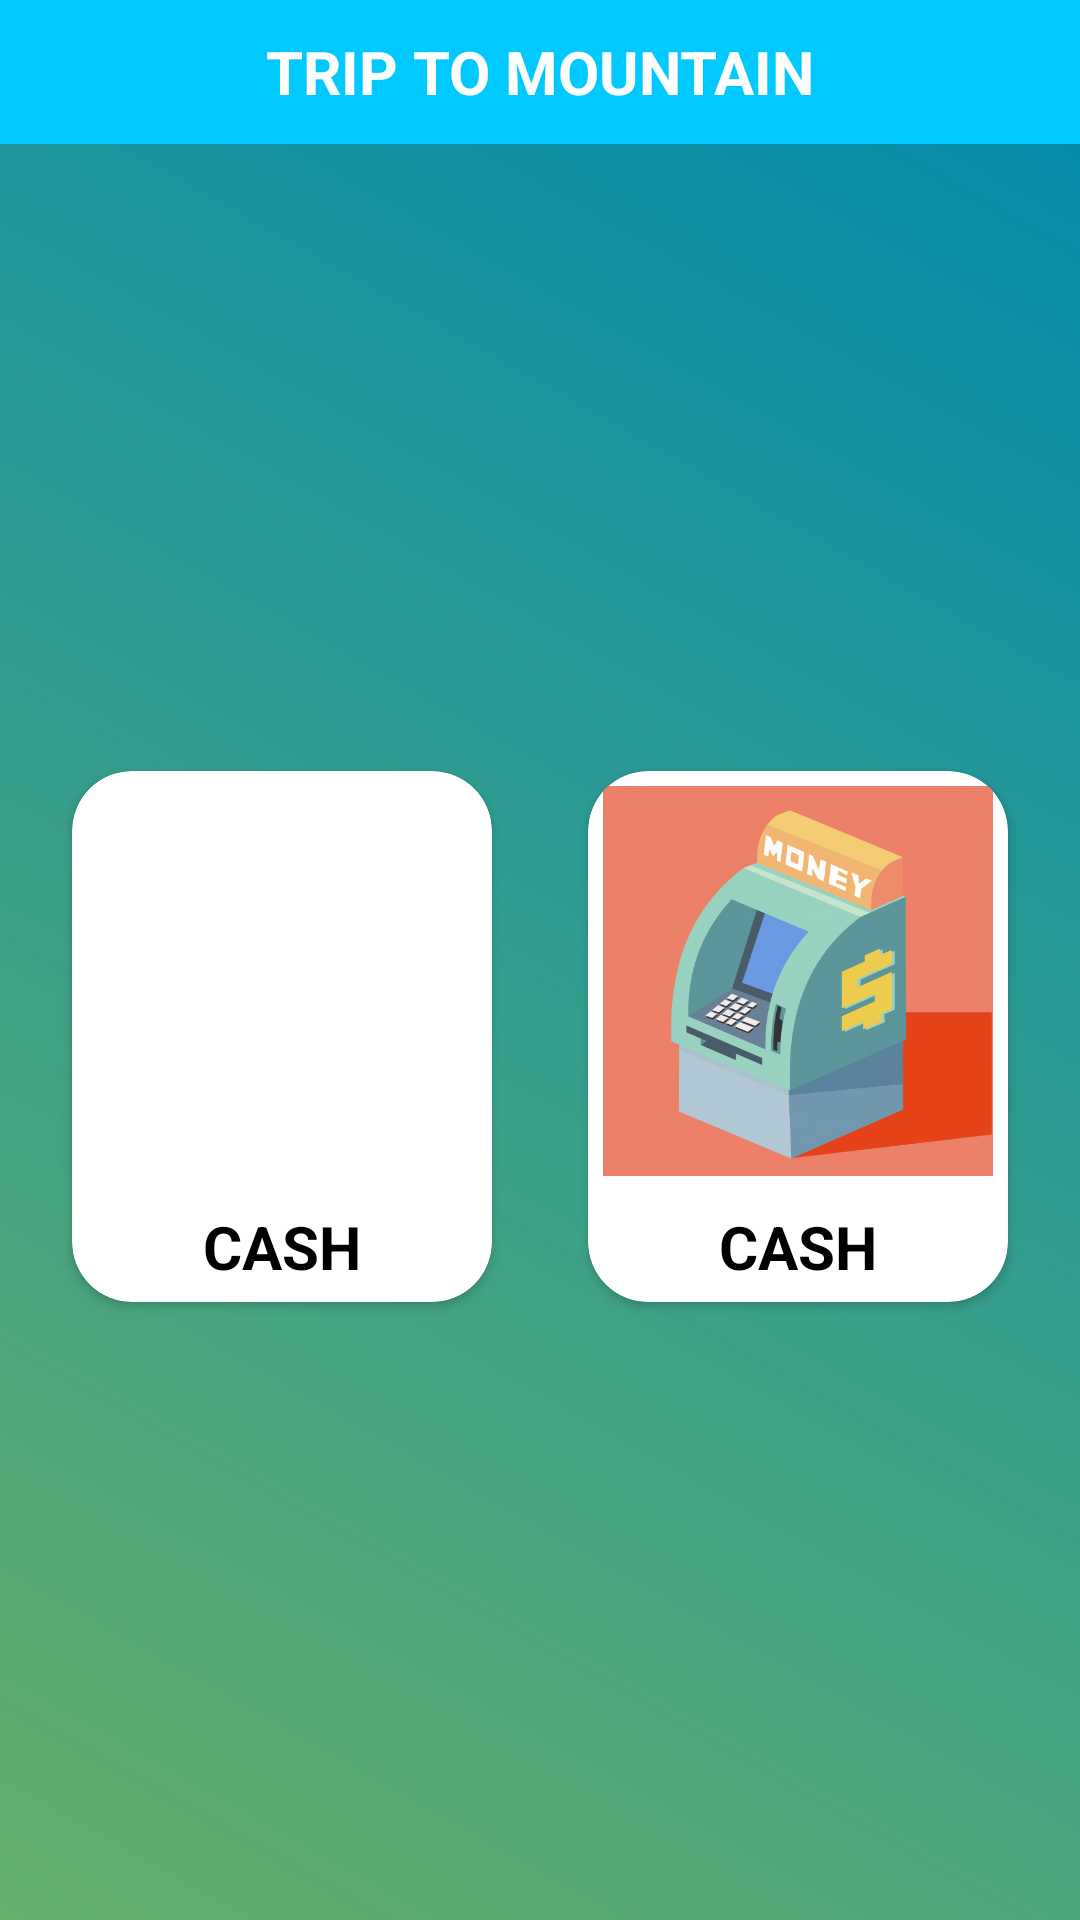

Layout XML and referenced resources for this Android screen:
<!-- AndroidManifest.xml: application theme AppTheme -->
<!-- res/layout/activity_pembayaran.xml -->
<?xml version="1.0" encoding="utf-8"?>
<androidx.constraintlayout.widget.ConstraintLayout xmlns:android="http://schemas.android.com/apk/res/android"
    xmlns:app="http://schemas.android.com/apk/res-auto"
    xmlns:tools="http://schemas.android.com/tools"
    android:layout_width="match_parent"
    android:layout_height="match_parent"
    android:background="@drawable/bg_halaman"
    tools:context=".pembayaran.Pembayaran">


    <TextView
        android:id="@+id/headerPembayaran"
        android:layout_width="match_parent"
        android:layout_height="48dp"
        android:background="@drawable/bg_header"
        android:gravity="center"
        android:text="@string/trip_to_mountain"
        android:textColor="@android:color/white"
        android:textSize="20sp"
        android:textStyle="bold"
        app:layout_constraintEnd_toEndOf="parent"
        app:layout_constraintStart_toStartOf="parent"
        app:layout_constraintTop_toTopOf="parent" />

    <View
        android:layout_width="match_parent"
        android:layout_height="0dp"
        android:background="#50000000"
        app:layout_constraintBottom_toBottomOf="parent"
        app:layout_constraintEnd_toEndOf="parent"
        app:layout_constraintStart_toStartOf="parent"
        app:layout_constraintTop_toBottomOf="@+id/headerPembayaran" />

    <androidx.cardview.widget.CardView
        android:id="@+id/cardPayment"
        android:layout_width="wrap_content"
        android:layout_height="wrap_content"
        android:layout_marginTop="200dp"
        app:cardCornerRadius="20dp"
        app:cardUseCompatPadding="true"
        app:layout_constraintEnd_toStartOf="@+id/cardAtm"
        app:layout_constraintStart_toStartOf="parent"
        app:layout_constraintTop_toBottomOf="@+id/headerPembayaran">

        <androidx.constraintlayout.widget.ConstraintLayout
            android:id="@+id/cardVIewCash"
            android:layout_width="wrap_content"
            android:layout_height="wrap_content"
            android:padding="5dp">

            <ImageView
                android:id="@+id/imagePayment"
                android:layout_width="130dp"
                android:layout_height="130dp"
                android:scaleType="fitXY"
                android:src="@drawable/payment"
                app:layout_constraintStart_toStartOf="parent"
                app:layout_constraintTop_toTopOf="parent" />

            <TextView
                android:layout_width="wrap_content"
                android:layout_height="wrap_content"
                android:layout_marginTop="10dp"
                android:gravity="center"
                android:text="CASH"
                android:textColor="@android:color/black"
                android:textSize="20sp"
                android:textStyle="bold"
                app:layout_constraintEnd_toEndOf="@+id/imagePayment"
                app:layout_constraintStart_toStartOf="@+id/imagePayment"
                app:layout_constraintTop_toBottomOf="@+id/imagePayment" />

        </androidx.constraintlayout.widget.ConstraintLayout>

    </androidx.cardview.widget.CardView>


    <androidx.cardview.widget.CardView
        android:id="@+id/cardAtm"
        android:layout_width="wrap_content"
        android:layout_height="wrap_content"
        android:layout_marginTop="200dp"
        app:cardCornerRadius="20dp"
        app:cardUseCompatPadding="true"
        app:layout_constraintEnd_toEndOf="parent"
        app:layout_constraintStart_toEndOf="@+id/cardPayment"
        app:layout_constraintTop_toBottomOf="@+id/headerPembayaran">

        <androidx.constraintlayout.widget.ConstraintLayout
            android:id="@+id/cardViewAtm"
            android:layout_width="wrap_content"
            android:layout_height="wrap_content"
            android:padding="5dp">

            <ImageView
                android:id="@+id/imageAtm"
                android:layout_width="130dp"
                android:layout_height="130dp"
                android:scaleType="fitXY"
                android:src="@drawable/atm"
                app:layout_constraintStart_toStartOf="parent"
                app:layout_constraintTop_toTopOf="parent" />

            <TextView
                android:layout_width="wrap_content"
                android:layout_height="wrap_content"
                android:layout_marginTop="10dp"
                android:gravity="center"
                android:text="CASH"
                android:textColor="@android:color/black"
                android:textSize="20sp"
                android:textStyle="bold"
                app:layout_constraintEnd_toEndOf="@+id/imageAtm"
                app:layout_constraintStart_toStartOf="@+id/imageAtm"
                app:layout_constraintTop_toBottomOf="@+id/imageAtm" />

        </androidx.constraintlayout.widget.ConstraintLayout>

    </androidx.cardview.widget.CardView>

    <androidx.constraintlayout.widget.Guideline
        android:id="@+id/guideline10"
        android:layout_width="wrap_content"
        android:layout_height="wrap_content"
        android:orientation="horizontal"
        app:layout_constraintGuide_begin="20dp" />


</androidx.constraintlayout.widget.ConstraintLayout>
<!-- resources referenced by this layout -->
<resources>
  <!-- drawable atm: jpg bitmap (drawable, 54754 bytes) -->
  <!-- drawable bg_halaman (drawable) -->
  <?xml version="1.0" encoding="utf-8"?>
  <shape xmlns:android="http://schemas.android.com/apk/res/android">
  
      <gradient
          android:angle="45"
          android:startColor="#92FE9D"
          android:endColor="#00C9FF"
          />
  
  
  
  </shape>
  <!-- drawable bg_header (drawable) -->
  <?xml version="1.0" encoding="utf-8"?>
  <shape xmlns:android="http://schemas.android.com/apk/res/android">
      <solid
          android:color="#00C9FF" />
  
  
  </shape>
  <string name="trip_to_mountain">TRIP TO MOUNTAIN</string>
  <style name="AppTheme" parent="Theme.AppCompat.Light.NoActionBar">
          
          <item name="colorPrimary">@color/colorPrimary</item>
          <item name="colorPrimaryDark">@color/colorPrimaryDark</item>
          <item name="colorAccent">@color/colorAccent</item>
      </style>
  <color name="colorPrimary">#008577</color>
  <color name="colorPrimaryDark">#92FE9D</color>
  <color name="colorAccent">#D81B60</color>
</resources>
